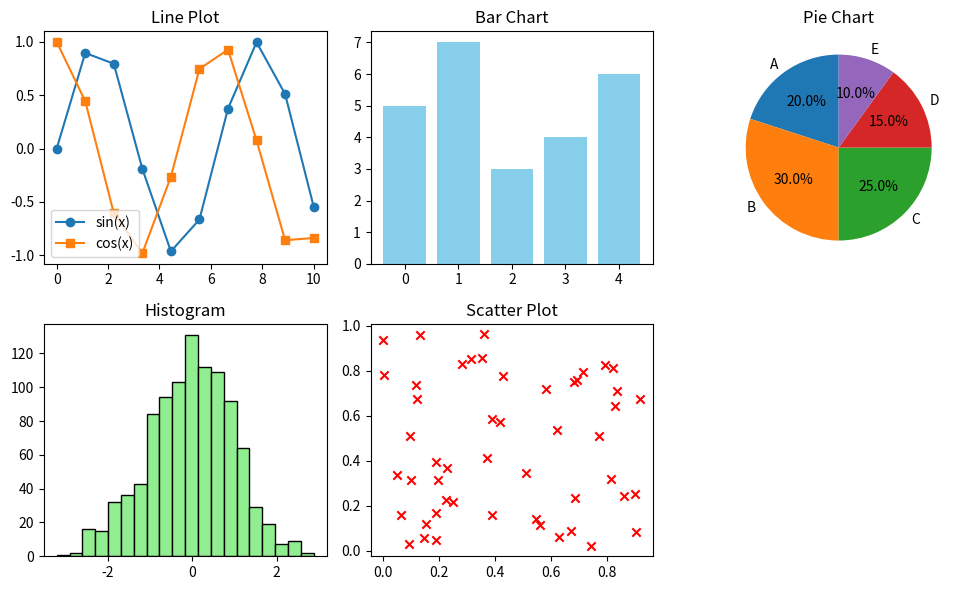

Write the Python code that produced this figure.
import matplotlib.pylab as plt
import numpy as np
# Sample data
x = np.linspace(0, 10, 10)
y = np.sin(x)
y2 = np.cos(x)
values = [5, 7, 3, 4, 6]
# Line Plot
plt.figure(figsize=(10, 6))
plt.subplot(2, 3, 1)
plt.plot(x, y, label="sin(x)", marker="o")
plt.plot(x, y2, label="cos(x)", marker="s")
plt.title("Line Plot")
plt.legend()
# Bar Chart
plt.subplot(2, 3, 2)
plt.bar(range(len(values)), values, color="skyblue")
plt.title("Bar Chart")
# Pie Chart
plt.subplot(2, 3, 3)
sizes = [20, 30, 25, 15, 10]
labels = ["A", "B", "C", "D", "E"]
plt.pie(sizes, labels=labels, autopct='%1.1f%%', startangle=90)
plt.title("Pie Chart")
# Histogram
plt.subplot(2, 3, 4)
data = np.random.randn(1000) # 1000 random numbers
plt.hist(data, bins=20, color="lightgreen", edgecolor="black")
plt.title("Histogram")
# Scatter Plot
plt.subplot(2, 3, 5)
x_scatter = np.random.rand(50)
y_scatter = np.random.rand(50)
plt.scatter(x_scatter, y_scatter, color="red", marker="x")
plt.title("Scatter Plot")
plt.tight_layout()
plt.show()
